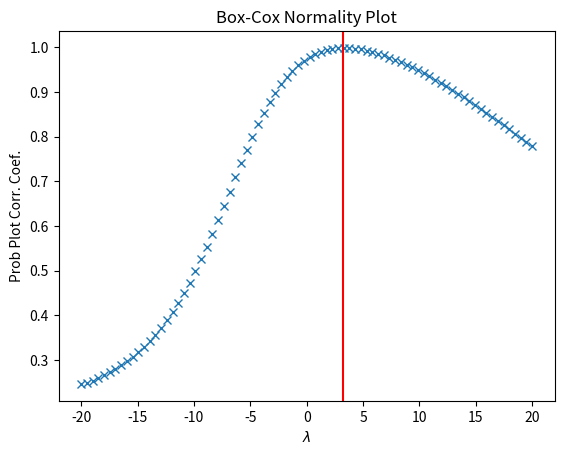

Write the Python code that produced this figure.
from scipy import stats
import matplotlib.pyplot as plt

x = stats.loggamma.rvs(5, size=500) + 5
fig = plt.figure()
ax = fig.add_subplot(111)
prob = stats.boxcox_normplot(x, -20, 20, plot=ax)

_, maxlog = stats.boxcox(x)
ax.axvline(maxlog, color='r')

plt.show()